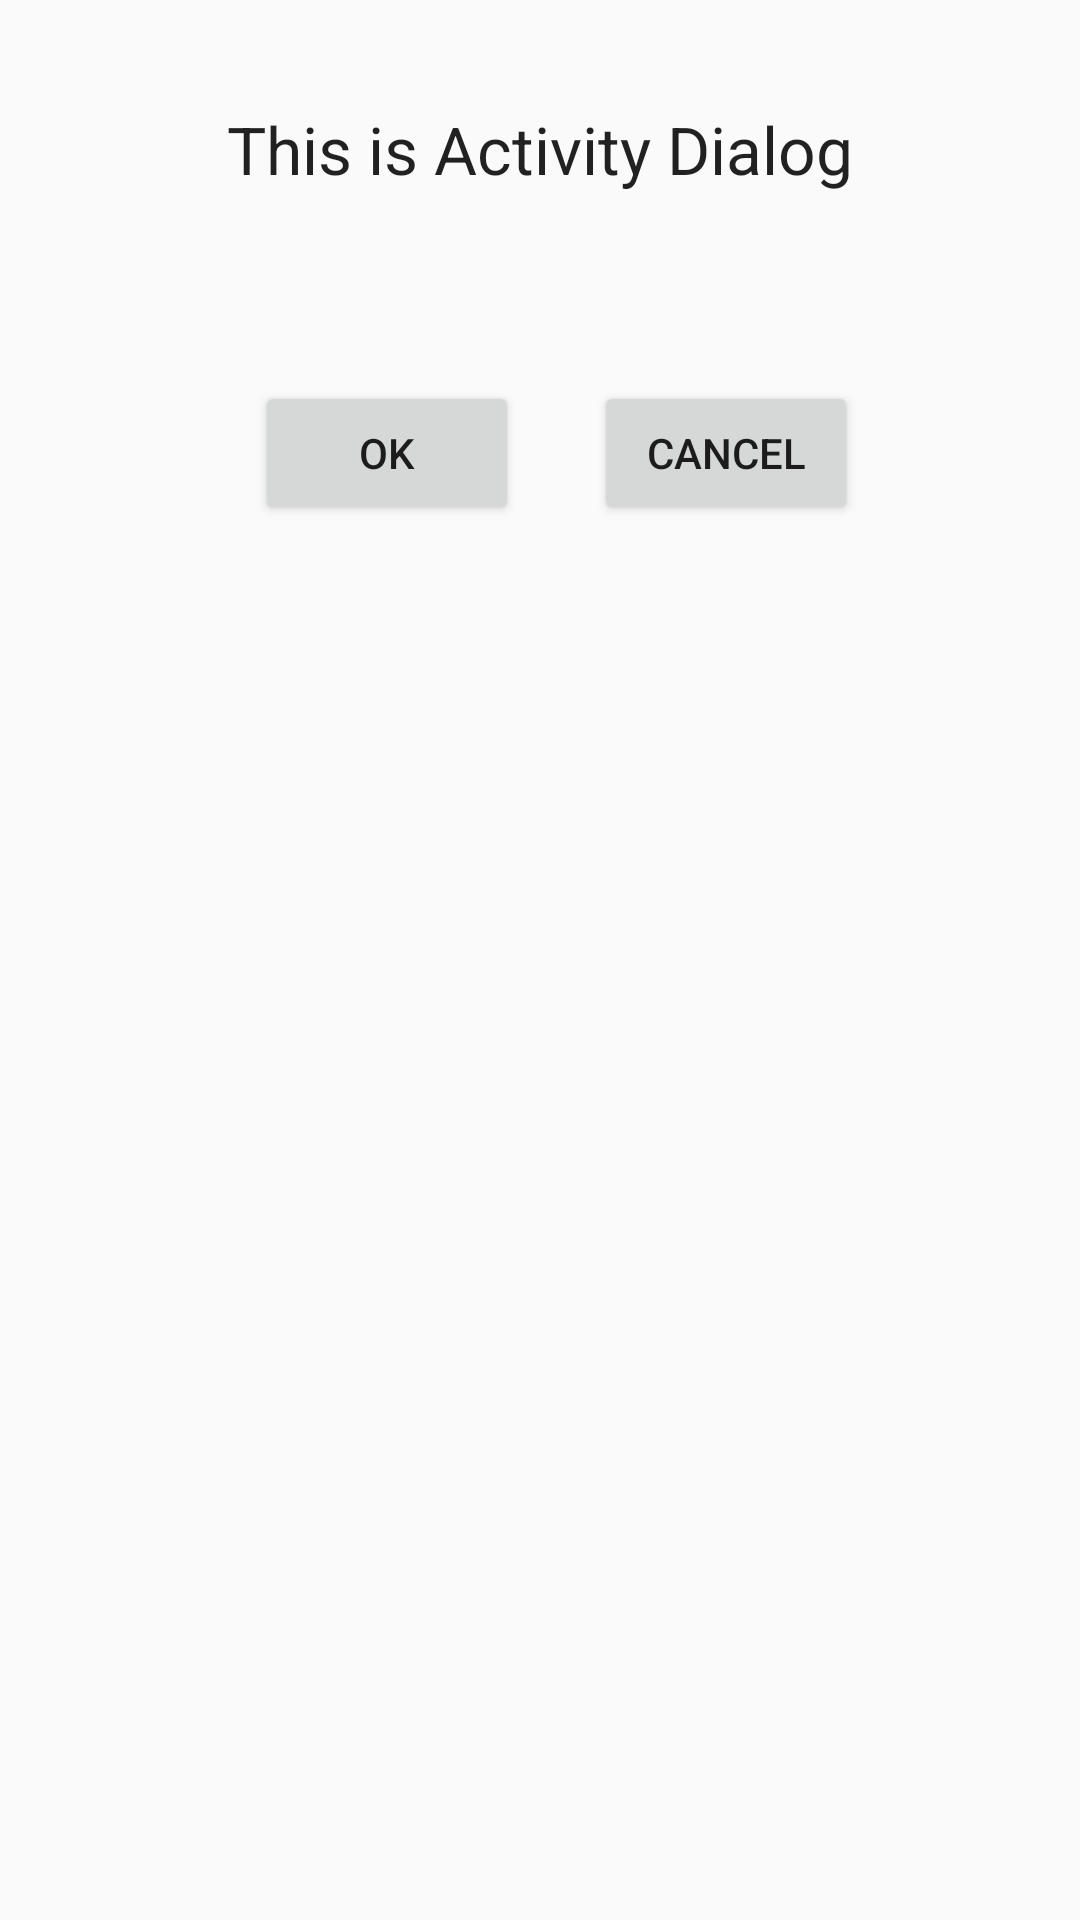

The Android layout XML behind this screen, and the referenced resources:
<!-- AndroidManifest.xml: application theme AppTheme -->
<!-- res/layout/activity_info_dialog.xml -->
<?xml version="1.0" encoding="utf-8"?>
<RelativeLayout xmlns:android="http://schemas.android.com/apk/res/android"
    xmlns:tools="http://schemas.android.com/tools"
    android:layout_width="match_parent"
    android:layout_height="match_parent"
    android:paddingBottom="35dp"
    android:paddingLeft="35dp"
    android:paddingRight="35dp"
    android:paddingTop="35dp"
    tools:context=".MapsActivity">

    <Button
        android:id="@+id/cancel_btn_id"
        android:layout_width="wrap_content"
        android:layout_height="wrap_content"
        android:layout_alignBaseline="@+id/ok_btn_id"
        android:layout_alignBottom="@+id/ok_btn_id"
        android:layout_marginLeft="25dp"
        android:layout_toRightOf="@+id/ok_btn_id"
        android:text="Cancel" />

    <Button
        android:id="@+id/ok_btn_id"
        android:layout_width="wrap_content"
        android:layout_height="wrap_content"
        android:layout_alignParentLeft="true"
        android:layout_alignParentTop="true"
        android:layout_marginLeft="50dp"
        android:layout_marginTop="92dp"
        android:text="OK" />

    <TextView
        android:id="@+id/textView1"
        android:layout_width="wrap_content"
        android:layout_height="wrap_content"
        android:layout_centerHorizontal="true"
        android:layout_marginBottom="37dp"
        android:text="This is Activity Dialog"
        android:textAppearance="?android:attr/textAppearanceLarge" />

</RelativeLayout>
<!-- resources referenced by this layout -->
<resources>
  <style name="AppTheme" parent="Theme.AppCompat.Light.DarkActionBar">
          
          <item name="colorPrimary">@color/colorPrimary</item>
          <item name="colorPrimaryDark">@color/colorPrimaryDark</item>
          <item name="colorAccent">@color/colorAccent</item>
      </style>
  <color name="colorPrimary">#3F51B5</color>
  <color name="colorPrimaryDark">#303F9F</color>
  <color name="colorAccent">#FF4081</color>
</resources>
